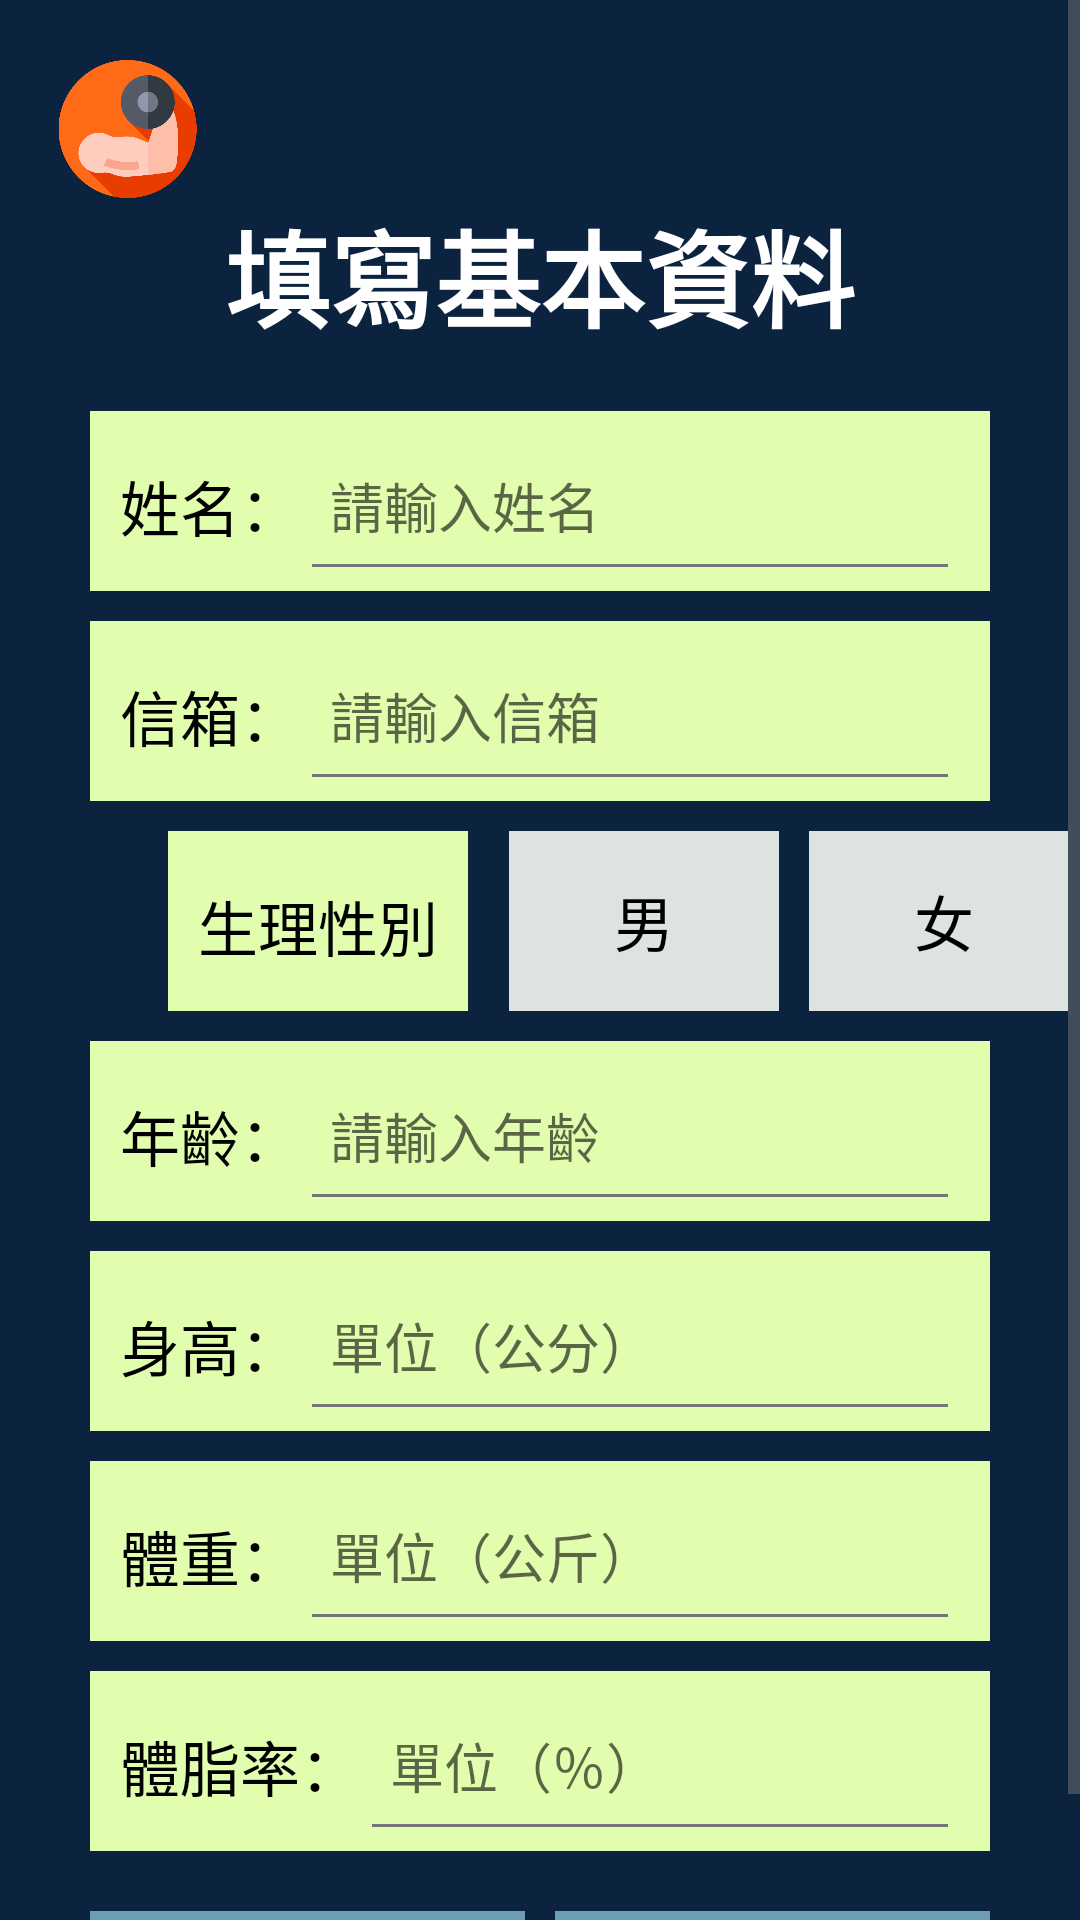

Layout XML and referenced resources for this Android screen:
<!-- AndroidManifest.xml: application theme Theme.Keepfitness -->
<!-- res/layout/activity_personaldata.xml -->
<?xml version="1.0" encoding="utf-8"?>

<ScrollView
    xmlns:android="http://schemas.android.com/apk/res/android"
    android:layout_width="match_parent"
    android:layout_height="match_parent"
    android:background="#0c2340">
    <LinearLayout
        android:layout_width="match_parent"
        android:layout_height="match_parent"
        android:orientation="vertical">

        
        <ImageView
            android:id="@+id/logo"
            android:layout_width="65dp"
            android:layout_height="46dp"
            android:layout_marginTop="20dp"
            android:layout_marginLeft="10dp"
            android:src="@drawable/logo">
        </ImageView>

        
        <TextView
            android:id="@+id/writedata"
            android:layout_width="wrap_content"
            android:layout_height="wrap_content"
            android:text="填寫基本資料"
            android:textColor="@color/white"
            android:textSize="35sp"
            android:textStyle="bold"
            android:layout_gravity="center_horizontal"/>

        
        <LinearLayout
            android:layout_width="300dp"
            android:layout_height="60dp"
            android:background="#e1fdae"
            android:orientation="horizontal"
            android:layout_marginTop="20dp"
            android:layout_gravity="center_horizontal">

            <TextView
                android:layout_width="wrap_content"
                android:layout_height="match_parent"
                android:text="姓名："
                android:textSize="20dp"
                android:textColor="@color/black"
                android:paddingTop="17dp"
                android:paddingLeft="10dp">
            </TextView>

            <EditText
                android:id="@+id/Name"
                android:layout_width="220dp"
                android:layout_height="match_parent"
                android:hint="請輸入姓名"
                android:paddingLeft="10dp"
                android:singleLine="true"/>
        </LinearLayout>

        
        <LinearLayout
            android:layout_width="300dp"
            android:layout_height="60dp"
            android:background="#e1fdae"
            android:orientation="horizontal"
            android:layout_marginTop="10dp"
            android:layout_gravity="center_horizontal">

            <TextView
                android:layout_width="wrap_content"
                android:layout_height="match_parent"
                android:text="信箱："
                android:textSize="20dp"
                android:textColor="@color/black"
                android:paddingTop="17dp"
                android:paddingLeft="10dp">
            </TextView>

            <EditText
                android:id="@+id/email"
                android:layout_width="220dp"
                android:layout_height="match_parent"
                android:hint="請輸入信箱"
                android:paddingLeft="10dp"
                android:singleLine="true"/>
        </LinearLayout>

        <LinearLayout
            android:layout_width="300dp"
            android:layout_height="wrap_content"
            android:layout_marginTop="10dp"
            android:layout_marginLeft="56dp"
            android:orientation="horizontal">

            
            <LinearLayout
                android:layout_width="100dp"
                android:layout_height="60dp"
                android:background="#e1fdae">

                <TextView
                    android:layout_width="match_parent"
                    android:layout_height="match_parent"
                    android:text="生理性別"
                    android:textSize="20dp"
                    android:textColor="@color/black"
                    android:paddingTop="17dp"
                    android:paddingLeft="10dp">
                </TextView>
            </LinearLayout>

            <RadioGroup
                android:id="@+id/sex"
                android:layout_width="match_parent"
                android:layout_height="match_parent"
                android:orientation="horizontal">

                <RadioButton
                    android:id="@+id/male"
                    android:layout_width="90dp"
                    android:layout_height="match_parent"
                    android:background="@drawable/genderbutton"
                    android:text="男"
                    android:textSize="20sp"
                    android:layout_marginLeft="13.5dp"
                    android:paddingLeft="35dp"
                    android:button="@null">
                </RadioButton>

                <RadioButton
                    android:id="@+id/female"
                    android:layout_width="90dp"
                    android:layout_height="match_parent"
                    android:background="@drawable/genderbutton"
                    android:text="女"
                    android:textSize="20sp"
                    android:layout_marginLeft="10dp"
                    android:paddingLeft="35dp"
                    android:button="@null">
                </RadioButton>
            </RadioGroup>
        </LinearLayout>


        
        <LinearLayout
            android:layout_width="300dp"
            android:layout_height="60dp"
            android:background="#e1fdae"
            android:orientation="horizontal"
            android:layout_marginTop="10dp"
            android:layout_gravity="center_horizontal">

            <TextView
                android:layout_width="wrap_content"
                android:layout_height="match_parent"
                android:text="年齡："
                android:textSize="20dp"
                android:textColor="@color/black"
                android:paddingTop="17dp"
                android:paddingLeft="10dp">
            </TextView>

            <EditText
                android:id="@+id/age"
                android:layout_width="220dp"
                android:layout_height="match_parent"
                android:hint="請輸入年齡"
                android:inputType="number"
                android:paddingLeft="10dp"
                android:singleLine="true"/>
        </LinearLayout>

        
        <LinearLayout
            android:layout_width="300dp"
            android:layout_height="60dp"
            android:background="#e1fdae"
            android:orientation="horizontal"
            android:layout_marginTop="10dp"
            android:layout_gravity="center_horizontal">

            <TextView
                android:layout_width="wrap_content"
                android:layout_height="match_parent"
                android:text="身高："
                android:textSize="20dp"
                android:textColor="@color/black"
                android:paddingTop="17dp"
                android:paddingLeft="10dp">
            </TextView>

            <EditText
                android:id="@+id/height"
                android:layout_width="220dp"
                android:layout_height="match_parent"
                android:hint="單位（公分）"
                android:inputType="number"
                android:paddingLeft="10dp"
                android:singleLine="true"/>
        </LinearLayout>

        
        <LinearLayout
            android:layout_width="300dp"
            android:layout_height="60dp"
            android:background="#e1fdae"
            android:orientation="horizontal"
            android:layout_marginTop="10dp"
            android:layout_gravity="center_horizontal">

            <TextView
                android:layout_width="wrap_content"
                android:layout_height="match_parent"
                android:text="體重："
                android:textSize="20dp"
                android:textColor="@color/black"
                android:paddingTop="17dp"
                android:paddingLeft="10dp">
            </TextView>

            <EditText
                android:id="@+id/weight"
                android:layout_width="220dp"
                android:layout_height="match_parent"
                android:hint="單位（公斤）"
                android:inputType="number"
                android:paddingLeft="10dp"
                android:singleLine="true"/>
        </LinearLayout>

        
        <LinearLayout
            android:layout_width="300dp"
            android:layout_height="60dp"
            android:background="#e1fdae"
            android:orientation="horizontal"
            android:layout_marginTop="10dp"
            android:layout_gravity="center_horizontal">

            <TextView
                android:layout_width="wrap_content"
                android:layout_height="match_parent"
                android:text="體脂率："
                android:textSize="20dp"
                android:textColor="@color/black"
                android:paddingTop="17dp"
                android:paddingLeft="10dp">
            </TextView>

            <EditText
                android:id="@+id/body_fat"
                android:layout_width="200dp"
                android:layout_height="match_parent"
                android:hint="單位（％）"
                android:inputType="number"
                android:paddingLeft="10dp"
                android:singleLine="true"/>
        </LinearLayout>

        <LinearLayout
            android:layout_width="wrap_content"
            android:layout_height="wrap_content"
            android:layout_gravity="center_horizontal"
            android:layout_marginTop="20dp">
            
            <Button
                android:id="@+id/returnbtn"
                android:layout_width="145dp"
                android:layout_height="wrap_content"
                android:text="返回"
                android:textColor="@color/white"
                android:background="@drawable/bluebutton" />

            
            <Button
                android:id="@+id/nextbtn"
                android:layout_width="145dp"
                android:layout_height="wrap_content"
                android:text="註冊"
                android:textColor="@color/white"
                android:background="@drawable/bluebutton"
                android:layout_marginLeft="10dp" />

        </LinearLayout>

    </LinearLayout>

</ScrollView>
<!-- resources referenced by this layout -->
<resources>
  <color name="black">#FF000000</color>
  <color name="white">#FFFFFFFF</color>
  <!-- drawable bluebutton (drawable) -->
  <?xml version="1.0" encoding="utf-8"?>
  
  <selector xmlns:android="http://schemas.android.com/apk/res/android">
      <item android:state_pressed="true">
          <shape>
              <solid android:color="#487284"/>
          </shape>
      </item>
      <item android:state_pressed="false">
          <shape>
              <solid android:color="#6b9eb4"/>
          </shape>
      </item>
  </selector>
  <!-- drawable genderbutton (drawable) -->
  <?xml version="1.0" encoding="utf-8"?>
  
  <selector xmlns:android="http://schemas.android.com/apk/res/android">
      <item android:state_checked="true">
          <shape>
              <solid android:color="#a6a6a6"/>
          </shape>
      </item>
      <item android:state_checked="false">
          <shape>
              <solid android:color="#dde3e1"/>
          </shape>
      </item>
  </selector>
  <!-- drawable logo: png bitmap (drawable, 27124 bytes) -->
  <style name="Theme.Keepfitness" parent="Theme.MaterialComponents.Light.DarkActionBar.Bridge">
          
          <item name="colorPrimaryVariant">@color/purple_700</item>
          <item name="colorOnPrimary">@color/white</item>
          
          <item name="colorSecondary">@color/teal_200</item>
          <item name="colorSecondaryVariant">@color/teal_700</item>
          <item name="colorOnSecondary">@color/black</item>
          
          <item name="android:statusBarColor" tools:targetApi="l">?attr/colorPrimaryVariant</item>
          
          <item name="alertDialogTheme">@style/MyAlertDialogStyle</item>
          <item name="fontFamily">@font/open_sans</item>
          <item name="colorPrimary">@color/colorPrimary</item>
          <item name="colorPrimaryDark">@color/colorPrimaryDark</item>
          <item name="colorAccent">@color/colorAccent</item>
          <item name="android:textColorPrimary">@color/textPrimary</item>
          <item name="android:textColorSecondary">@color/textSecondary</item>
      </style>
  <color name="purple_700">#FF3700B3</color>
  <color name="teal_200">#FF03DAC5</color>
  <color name="teal_700">#FF018786</color>
  <style name="MyAlertDialogStyle" parent="Base.V7.ThemeOverlay.AppCompat.Dialog">
          <item name="android:background">#F4A460</item>
          <item name="android:windowBackground">@null</item>
          <item name="android:windowTitleStyle">@style/MyTextAppearance</item>
      </style>
  <color name="colorPrimary">#00BCD4</color>
  <color name="colorPrimaryDark">#0097A7</color>
  <color name="colorAccent">#FF4081</color>
  <color name="textPrimary">#212121</color>
  <color name="textSecondary">#757575</color>
  <style name="MyTextAppearance">
          <item name="android:textColor">@android:color/black</item>
          <item name="android:textSize">24dp</item>
      </style>
</resources>
